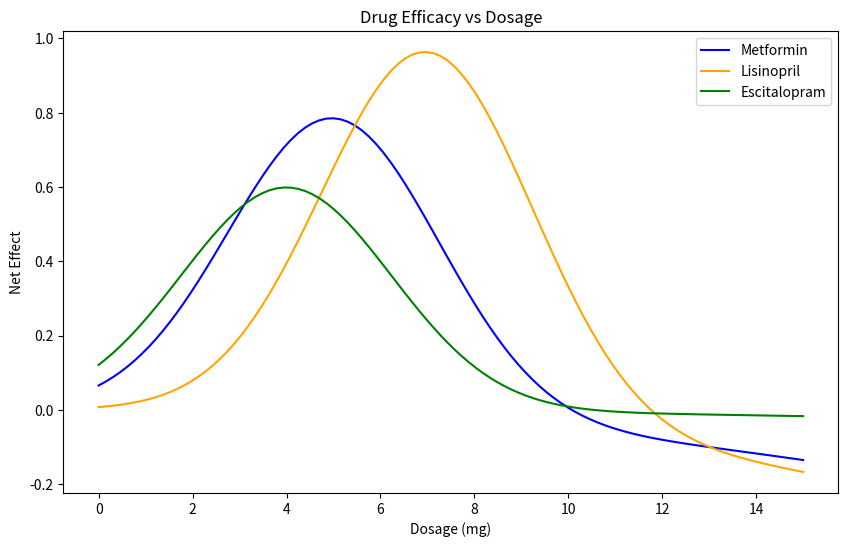

Source code (Python):
# drug efficacy optimization example for BME 2315
# made by Lavie, fall 2025

#%% import libraries
import numpy as np
import matplotlib.pyplot as plt


#%% define drug models

# define toxicity levels for each drug (lambda)
metformin_lambda = 0.3 # 0.5

lisinopril_lambda = 0.2 # 0.8

escitalopram_lambda = 0.09 # 0.3

def metformin(x):   # mild toxicity, moderate efficacy
    efficacy = 0.8 * np.exp(-0.1*(x-5)**2)
    toxicity = 0.2 * x**2 / 100
    return efficacy - metformin_lambda * toxicity
def lisinopril(x):  # strong efficacy, higher toxicity
    efficacy = np.exp(-0.1*(x-7)**2)
    toxicity = 0.3 * x**2 / 80
    return efficacy - lisinopril_lambda * toxicity
def escitalopram(x):  # weaker efficacy, low toxicity
    efficacy = 0.6 * np.exp(-0.1*(x-4)**2)
    toxicity = 0.1 * x**2 / 120
    return efficacy - escitalopram_lambda * toxicity


#%% plot drug efficacies
x = np.linspace(0, 15, 100)
fig, ax = plt.subplots(figsize=(10, 6))
plt.plot(x, metformin(x), label='Metformin', color='blue')
plt.plot(x, lisinopril(x), label='Lisinopril', color='orange')
plt.plot(x, escitalopram(x), label='Escitalopram', color='green')
plt.title('Drug Efficacy vs Dosage')
plt.xlabel('Dosage (mg)')
plt.ylabel('Net Effect')
plt.legend()
plt.show()

# %% Find optimal dosages for each drug

# First method: Steepest Ascent using the update rule

# first, need the first derivative (gradient)
def gradient(f, x, h=1e-4):
    """Central difference approximation for f'(x)."""
    return (f(x + h) - f(x - h)) / (2*h)

def steepest_ascent(f, x0, h_step=0.1, tol=1e-6, max_iter=1000):
    x = x0 # update initial guess
    for i in range(max_iter):
        grad = gradient(f, x)
        x_new = x + h_step * grad     
        
        if abs(x_new - x) < tol:      # convergence condition, when solution is 0
            print(f"Converged in {i+1} iterations.")
            break
            
        x = x_new
    return x, f(x)

# metformin
opt_dose_metformin, opt_effect_metformin = steepest_ascent(metformin, x0=1.0)
print(f"Steepest Ascent Method - Optimal Metformin Dose: {opt_dose_metformin:.2f} mg")
print(f"Steepest Ascent Method - Optimal Metformin Effect: {opt_effect_metformin*100:.2f}%")

# lisinopril
opt_dose_lisinopril, opt_effect_lisinopril = steepest_ascent(lisinopril, x0=1.0)
print(f"Steepest Ascent Method - Optimal Lisinopril Dose: {opt_dose_lisinopril:.2f} mg")
print(f"Steepest Ascent Method - Optimal Lisinopril Effect: {opt_effect_lisinopril*100:.2f}%")

# escitalopram
opt_dose_escitalopram, opt_effect_escitalopram = steepest_ascent(escitalopram, x0=1.0)
print(f"Steepest Ascent Method - Optimal Escitalopram Dose: {opt_dose_escitalopram:.2f} mg")
print(f"Steepest Ascent Method - Optimal Escitalopram Effect: {opt_effect_escitalopram*100:.2f}%")

# %% Newton's method

# requires second derivative
def second_derivative(f, x, h=1e-4):
    """Central difference approximation for f''(x)."""
    return (f(x + h) - 2*f(x) + f(x - h)) / (h**2)

def newtons_method(f, x0, tol=1e-6, max_iter=1000):
    x = x0
    for i in range(max_iter):
        grad = gradient(f, x)
        hess = second_derivative(f, x)
        
        if hess == 0:  # avoid division by zero
            print("Zero second derivative. No solution found.")
            return x, f(x)
        
        x_new = x - grad / hess
        
        if abs(x_new - x) < tol:
            print(f"Converged in {i+1} iterations.")
            break
            
        x = x_new
    return x, f(x)

# metformin
opt_dose_metformin_nm, opt_effect_metformin_nm = newtons_method(metformin, x0=1.0)
print(f"Newton's Method - Optimal Metformin Dose: {opt_dose_metformin_nm:.2f} mg")
print(f"Newton's Method - Optimal Metformin Effect: {opt_effect_metformin_nm*100:.2f}%")                

# lisinopril
opt_dose_lisinopril_nm, opt_effect_lisinopril_nm = newtons_method(lisinopril, x0=1.0)
print(f"Newton's Method - Optimal Lisinopril Dose: {opt_dose_lisinopril_nm:.2f} mg")
print(f"Newton's Method - Optimal Lisinopril Effect: {opt_effect_lisinopril_nm*100:.2f}%")

# escitalopram
opt_dose_escitalopram_nm, opt_effect_escitalopram_nm = newtons_method(escitalopram, x0=1.0)
print(f"Newton's Method - Optimal Escitalopram Dose: {opt_dose_escitalopram_nm:.2f} mg")
print(f"Newton's Method - Optimal Escitalopram Effect: {opt_effect_escitalopram_nm*100:.2f}%")

# %% 3. Determining Best Lambda Value for Optimal Dosage
currentLambda = 0 
optimalLambda = 0
lambdaIncreaseStep = 0.1 # How much of a increment do you want to test different lambda value.
optimalData = 0
for i in range(11):
    #Getting Optimal Dosage for current Lambda
    metformin_lambda = currentLambda 
    opt_dose_metformin_nm_current, opt_effect_metformin_nm_current = steepest_ascent(metformin, x0=1.0)

    #Comparing the new calculated optimal dosage for current lambda with Optimal Data.
    #If current lambda is better, optimal data will be based on the calculation from current data and the optimalLambda will be updated.
    if (opt_effect_metformin_nm_current > optimalData ):
        optimalData = opt_effect_metformin_nm_current
        optimalLambda = currentLambda
    
    #Increasing currentLambda to test the next increment
    currentLambda += lambdaIncreaseStep

print(f"Optimal LambdaValue for Metformin : {optimalLambda}")

# %%
